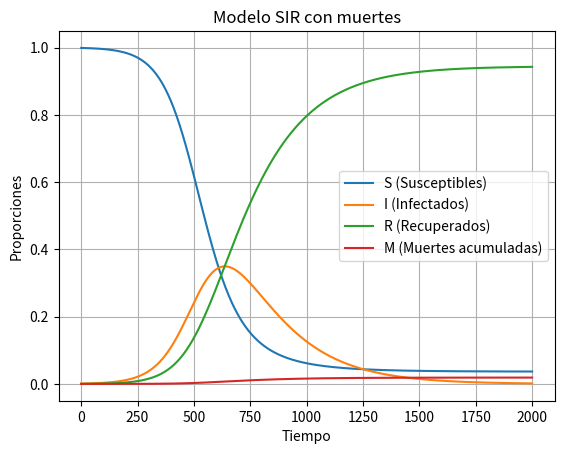

The matplotlib source for this figure:
from scipy.integrate import odeint
import numpy as np
import matplotlib.pyplot as plt

# Parámetros a modificar
beta = 0.0175
gamma = 0.005
m=0.0001
I_0=0.001
S_0=1-I_0

# Ecuaciones SIR con muertes
def sir_con_muertes(y, t, beta, gamma, m):
    S, I, R, M = y
    dSdt = -beta * S * I
    dIdt = beta * S * I - gamma * I -m *I
    dRdt = gamma * I
    dMdt = m * I
    return [dSdt, dIdt, dRdt, dMdt]

y0 = [S_0, I_0, 0.000, 0.000]
t = np.linspace(0, 2000, 3000)
sol = odeint(sir_con_muertes, y0, t, args=(beta, gamma, m)) 

plt.plot(t, sol[:, 0], label='S (Susceptibles)')
plt.plot(t, sol[:, 1], label='I (Infectados)')
plt.plot(t, sol[:, 2], label='R (Recuperados)')
plt.plot(t, sol[:, 3], label='M (Muertes acumuladas)')
plt.xlabel('Tiempo')
plt.ylabel('Proporciones')
plt.title('Modelo SIR con muertes')
plt.legend()
plt.grid(True)
plt.show()

muertes_totales = sol[-1, 3] 

print(f'Número total de muertes: {muertes_totales:.5f}')